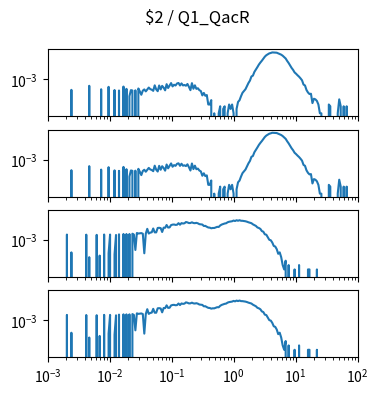

The matplotlib source for this figure: (Note: this script raises an exception after producing the figure.)
import matplotlib.pyplot as plt
import numpy as np

num_plots = 4

fig, ax = plt.subplots(num_plots, 1, sharex=True, sharey=True)
fig.set_size_inches(4, 1*num_plots)

fig.suptitle("$2 / Q1_QacR")

for a in ax:
    a.set_xscale('log')
    a.set_yscale('log')
    a.set_xlim(1.000000e-03, 1.000000e+02)

ax[0].plot([1.000000e-03,1.056818e-03,1.116863e-03,1.180321e-03,1.247384e-03,1.318257e-03,1.393157e-03,1.472313e-03,1.555966e-03,1.644372e-03,1.737801e-03,1.836538e-03,1.940886e-03,2.051162e-03,2.167704e-03,2.290868e-03,2.421029e-03,2.558586e-03,2.703958e-03,2.857591e-03,3.019952e-03,3.191538e-03,3.372873e-03,3.564511e-03,3.767038e-03,3.981072e-03,4.207266e-03,4.446313e-03,4.698941e-03,4.965923e-03,5.248075e-03,5.546257e-03,5.861382e-03,6.194411e-03,6.546362e-03,6.918310e-03,7.311391e-03,7.726806e-03,8.165824e-03,8.629785e-03,9.120108e-03,9.638290e-03,1.018591e-02,1.076465e-02,1.137627e-02,1.202264e-02,1.270574e-02,1.342765e-02,1.419058e-02,1.499685e-02,1.584893e-02,1.674943e-02,1.770109e-02,1.870682e-02,1.976970e-02,2.089296e-02,2.208005e-02,2.333458e-02,2.466039e-02,2.606154e-02,2.754229e-02,2.910717e-02,3.076097e-02,3.250873e-02,3.435579e-02,3.630781e-02,3.837072e-02,4.055085e-02,4.285485e-02,4.528976e-02,4.786301e-02,5.058247e-02,5.345644e-02,5.649370e-02,5.970353e-02,6.309573e-02,6.668068e-02,7.046931e-02,7.447320e-02,7.870458e-02,8.317638e-02,8.790225e-02,9.289664e-02,9.817479e-02,1.037528e-01,1.096478e-01,1.158777e-01,1.224616e-01,1.294196e-01,1.367729e-01,1.445440e-01,1.527566e-01,1.614359e-01,1.706082e-01,1.803018e-01,1.905461e-01,2.013724e-01,2.128139e-01,2.249055e-01,2.376840e-01,2.511886e-01,2.654606e-01,2.805434e-01,2.964831e-01,3.133286e-01,3.311311e-01,3.499452e-01,3.698282e-01,3.908409e-01,4.130475e-01,4.365158e-01,4.613176e-01,4.875285e-01,5.152286e-01,5.445027e-01,5.754399e-01,6.081350e-01,6.426877e-01,6.792036e-01,7.177943e-01,7.585776e-01,8.016781e-01,8.472274e-01,8.953648e-01,9.462372e-01,1.000000e+00,1.056818e+00,1.116863e+00,1.180321e+00,1.247384e+00,1.318257e+00,1.393157e+00,1.472313e+00,1.555966e+00,1.644372e+00,1.737801e+00,1.836538e+00,1.940886e+00,2.051162e+00,2.167704e+00,2.290868e+00,2.421029e+00,2.558586e+00,2.703958e+00,2.857591e+00,3.019952e+00,3.191538e+00,3.372873e+00,3.564511e+00,3.767038e+00,3.981072e+00,4.207266e+00,4.446313e+00,4.698941e+00,4.965923e+00,5.248075e+00,5.546257e+00,5.861382e+00,6.194411e+00,6.546362e+00,6.918310e+00,7.311391e+00,7.726806e+00,8.165824e+00,8.629785e+00,9.120108e+00,9.638290e+00,1.018591e+01,1.076465e+01,1.137627e+01,1.202264e+01,1.270574e+01,1.342765e+01,1.419058e+01,1.499685e+01,1.584893e+01,1.674943e+01,1.770109e+01,1.870682e+01,1.976970e+01,2.089296e+01,2.208005e+01,2.333458e+01,2.466039e+01,2.606154e+01,2.754229e+01,2.910717e+01,3.076097e+01,3.250873e+01,3.435579e+01,3.630781e+01,3.837072e+01,4.055085e+01,4.285485e+01,4.528976e+01,4.786301e+01,5.058247e+01,5.345644e+01,5.649370e+01,5.970353e+01,6.309573e+01,6.668068e+01,7.046931e+01,7.447320e+01,7.870458e+01,8.317638e+01,8.790225e+01,9.289664e+01,9.817479e+01,1.037528e+02,1.096478e+02,1.158777e+02,1.224616e+02,1.294196e+02,1.367729e+02,1.445440e+02,1.527566e+02,1.614359e+02,1.706082e+02,1.803018e+02,1.905461e+02,2.013724e+02,2.128139e+02,2.249055e+02,2.376840e+02,2.511886e+02,2.654606e+02,2.805434e+02,2.964831e+02,3.133286e+02,3.311311e+02,3.499452e+02,3.698282e+02,3.908409e+02,4.130475e+02,4.365158e+02,4.613176e+02,4.875285e+02,5.152286e+02,5.445027e+02,5.754399e+02,6.081350e+02,6.426877e+02,6.792036e+02,7.177943e+02,7.585776e+02,8.016781e+02,8.472274e+02,8.953648e+02,9.462372e+02,], [0.000000e+00,0.000000e+00,0.000000e+00,0.000000e+00,0.000000e+00,0.000000e+00,0.000000e+00,0.000000e+00,0.000000e+00,0.000000e+00,0.000000e+00,0.000000e+00,0.000000e+00,0.000000e+00,0.000000e+00,0.000000e+00,1.894438e-04,0.000000e+00,0.000000e+00,0.000000e+00,0.000000e+00,0.000000e+00,0.000000e+00,0.000000e+00,0.000000e+00,0.000000e+00,0.000000e+00,0.000000e+00,3.606212e-04,0.000000e+00,0.000000e+00,0.000000e+00,0.000000e+00,0.000000e+00,0.000000e+00,0.000000e+00,2.081528e-04,0.000000e+00,0.000000e+00,0.000000e+00,0.000000e+00,3.058217e-04,0.000000e+00,0.000000e+00,0.000000e+00,1.846560e-04,0.000000e+00,0.000000e+00,1.709561e-04,0.000000e+00,0.000000e+00,3.193004e-04,0.000000e+00,2.220739e-04,0.000000e+00,6.849934e-05,1.809743e-04,1.709561e-04,0.000000e+00,1.759652e-04,0.000000e+00,2.359950e-04,1.476805e-04,8.676583e-05,1.670532e-04,2.035862e-04,1.476805e-04,1.987983e-04,2.729704e-04,2.129407e-04,1.946742e-04,1.620441e-04,3.882422e-04,2.033649e-04,1.526896e-04,3.791089e-04,2.033649e-04,3.558333e-04,2.677401e-04,1.755227e-04,4.669809e-04,2.540403e-04,3.782240e-04,5.557378e-04,3.282124e-04,4.254388e-04,3.793302e-04,5.220016e-04,5.637649e-04,3.791089e-04,5.272319e-04,3.834543e-04,4.110753e-04,3.649666e-04,4.815657e-04,3.047156e-04,1.803106e-04,5.498438e-04,2.259768e-04,3.886846e-04,2.216314e-04,2.446858e-04,1.800894e-04,1.568138e-04,7.851751e-05,1.157142e-04,7.395089e-05,8.308414e-05,1.848772e-05,1.848772e-05,3.697544e-05,0.000000e+00,4.566623e-06,0.000000e+00,0.000000e+00,4.566623e-06,1.392110e-05,0.000000e+00,9.133246e-06,1.392110e-05,0.000000e+00,4.566623e-06,1.848772e-05,9.133246e-06,1.848772e-05,4.566623e-06,0.000000e+00,9.133246e-06,2.762097e-05,3.653298e-05,6.872057e-05,1.189534e-04,1.604955e-04,2.105071e-04,3.447090e-04,5.643494e-04,8.255318e-04,1.588016e-03,1.820692e-03,3.297197e-03,4.776942e-03,7.024037e-03,1.050406e-02,1.451390e-02,1.940702e-02,2.674274e-02,3.692917e-02,4.653506e-02,5.429661e-02,6.240030e-02,6.658870e-02,7.261322e-02,7.177340e-02,7.033461e-02,6.941660e-02,6.290604e-02,5.753018e-02,5.080972e-02,4.306439e-02,3.425311e-02,2.771316e-02,1.888706e-02,1.350462e-02,8.987926e-03,6.171376e-03,4.519190e-03,3.030738e-03,2.453495e-03,1.916245e-03,1.537578e-03,1.171063e-03,8.617808e-04,4.400236e-04,3.797726e-04,1.853197e-04,1.250687e-04,9.744770e-05,1.020143e-04,2.305435e-05,4.610869e-05,4.176330e-05,3.240882e-05,1.848772e-05,4.566623e-06,4.566623e-06,0.000000e+00,0.000000e+00,0.000000e+00,0.000000e+00,1.848772e-05,1.392110e-05,0.000000e+00,0.000000e+00,0.000000e+00,0.000000e+00,4.566623e-06,4.176330e-05,1.392110e-05,0.000000e+00,1.392110e-05,0.000000e+00,1.392110e-05,0.000000e+00,0.000000e+00,0.000000e+00,0.000000e+00,0.000000e+00,0.000000e+00,0.000000e+00,0.000000e+00,0.000000e+00,0.000000e+00,0.000000e+00,0.000000e+00,0.000000e+00,4.566623e-06,0.000000e+00,1.392110e-05,0.000000e+00,0.000000e+00,0.000000e+00,0.000000e+00,0.000000e+00,0.000000e+00,0.000000e+00,0.000000e+00,0.000000e+00,0.000000e+00,0.000000e+00,0.000000e+00,0.000000e+00,0.000000e+00,0.000000e+00,0.000000e+00,0.000000e+00,0.000000e+00,0.000000e+00,0.000000e+00,0.000000e+00,0.000000e+00,0.000000e+00,0.000000e+00,0.000000e+00,0.000000e+00,0.000000e+00,0.000000e+00,0.000000e+00,0.000000e+00,0.000000e+00,0.000000e+00,])
ax[1].plot([1.000000e-03,1.056818e-03,1.116863e-03,1.180321e-03,1.247384e-03,1.318257e-03,1.393157e-03,1.472313e-03,1.555966e-03,1.644372e-03,1.737801e-03,1.836538e-03,1.940886e-03,2.051162e-03,2.167704e-03,2.290868e-03,2.421029e-03,2.558586e-03,2.703958e-03,2.857591e-03,3.019952e-03,3.191538e-03,3.372873e-03,3.564511e-03,3.767038e-03,3.981072e-03,4.207266e-03,4.446313e-03,4.698941e-03,4.965923e-03,5.248075e-03,5.546257e-03,5.861382e-03,6.194411e-03,6.546362e-03,6.918310e-03,7.311391e-03,7.726806e-03,8.165824e-03,8.629785e-03,9.120108e-03,9.638290e-03,1.018591e-02,1.076465e-02,1.137627e-02,1.202264e-02,1.270574e-02,1.342765e-02,1.419058e-02,1.499685e-02,1.584893e-02,1.674943e-02,1.770109e-02,1.870682e-02,1.976970e-02,2.089296e-02,2.208005e-02,2.333458e-02,2.466039e-02,2.606154e-02,2.754229e-02,2.910717e-02,3.076097e-02,3.250873e-02,3.435579e-02,3.630781e-02,3.837072e-02,4.055085e-02,4.285485e-02,4.528976e-02,4.786301e-02,5.058247e-02,5.345644e-02,5.649370e-02,5.970353e-02,6.309573e-02,6.668068e-02,7.046931e-02,7.447320e-02,7.870458e-02,8.317638e-02,8.790225e-02,9.289664e-02,9.817479e-02,1.037528e-01,1.096478e-01,1.158777e-01,1.224616e-01,1.294196e-01,1.367729e-01,1.445440e-01,1.527566e-01,1.614359e-01,1.706082e-01,1.803018e-01,1.905461e-01,2.013724e-01,2.128139e-01,2.249055e-01,2.376840e-01,2.511886e-01,2.654606e-01,2.805434e-01,2.964831e-01,3.133286e-01,3.311311e-01,3.499452e-01,3.698282e-01,3.908409e-01,4.130475e-01,4.365158e-01,4.613176e-01,4.875285e-01,5.152286e-01,5.445027e-01,5.754399e-01,6.081350e-01,6.426877e-01,6.792036e-01,7.177943e-01,7.585776e-01,8.016781e-01,8.472274e-01,8.953648e-01,9.462372e-01,1.000000e+00,1.056818e+00,1.116863e+00,1.180321e+00,1.247384e+00,1.318257e+00,1.393157e+00,1.472313e+00,1.555966e+00,1.644372e+00,1.737801e+00,1.836538e+00,1.940886e+00,2.051162e+00,2.167704e+00,2.290868e+00,2.421029e+00,2.558586e+00,2.703958e+00,2.857591e+00,3.019952e+00,3.191538e+00,3.372873e+00,3.564511e+00,3.767038e+00,3.981072e+00,4.207266e+00,4.446313e+00,4.698941e+00,4.965923e+00,5.248075e+00,5.546257e+00,5.861382e+00,6.194411e+00,6.546362e+00,6.918310e+00,7.311391e+00,7.726806e+00,8.165824e+00,8.629785e+00,9.120108e+00,9.638290e+00,1.018591e+01,1.076465e+01,1.137627e+01,1.202264e+01,1.270574e+01,1.342765e+01,1.419058e+01,1.499685e+01,1.584893e+01,1.674943e+01,1.770109e+01,1.870682e+01,1.976970e+01,2.089296e+01,2.208005e+01,2.333458e+01,2.466039e+01,2.606154e+01,2.754229e+01,2.910717e+01,3.076097e+01,3.250873e+01,3.435579e+01,3.630781e+01,3.837072e+01,4.055085e+01,4.285485e+01,4.528976e+01,4.786301e+01,5.058247e+01,5.345644e+01,5.649370e+01,5.970353e+01,6.309573e+01,6.668068e+01,7.046931e+01,7.447320e+01,7.870458e+01,8.317638e+01,8.790225e+01,9.289664e+01,9.817479e+01,1.037528e+02,1.096478e+02,1.158777e+02,1.224616e+02,1.294196e+02,1.367729e+02,1.445440e+02,1.527566e+02,1.614359e+02,1.706082e+02,1.803018e+02,1.905461e+02,2.013724e+02,2.128139e+02,2.249055e+02,2.376840e+02,2.511886e+02,2.654606e+02,2.805434e+02,2.964831e+02,3.133286e+02,3.311311e+02,3.499452e+02,3.698282e+02,3.908409e+02,4.130475e+02,4.365158e+02,4.613176e+02,4.875285e+02,5.152286e+02,5.445027e+02,5.754399e+02,6.081350e+02,6.426877e+02,6.792036e+02,7.177943e+02,7.585776e+02,8.016781e+02,8.472274e+02,8.953648e+02,9.462372e+02,], [0.000000e+00,0.000000e+00,0.000000e+00,0.000000e+00,0.000000e+00,0.000000e+00,0.000000e+00,0.000000e+00,0.000000e+00,0.000000e+00,0.000000e+00,0.000000e+00,0.000000e+00,0.000000e+00,0.000000e+00,0.000000e+00,1.894438e-04,0.000000e+00,0.000000e+00,0.000000e+00,0.000000e+00,0.000000e+00,0.000000e+00,0.000000e+00,0.000000e+00,0.000000e+00,0.000000e+00,0.000000e+00,3.606212e-04,0.000000e+00,0.000000e+00,0.000000e+00,0.000000e+00,0.000000e+00,0.000000e+00,0.000000e+00,2.081528e-04,0.000000e+00,0.000000e+00,0.000000e+00,0.000000e+00,3.058217e-04,0.000000e+00,0.000000e+00,0.000000e+00,1.846560e-04,0.000000e+00,0.000000e+00,1.709561e-04,0.000000e+00,0.000000e+00,3.193004e-04,0.000000e+00,2.220739e-04,0.000000e+00,6.849934e-05,1.809743e-04,1.709561e-04,0.000000e+00,1.759652e-04,0.000000e+00,2.359950e-04,1.476805e-04,8.676583e-05,1.670532e-04,2.035862e-04,1.476805e-04,1.987983e-04,2.729704e-04,2.129407e-04,1.946742e-04,1.620441e-04,3.882422e-04,2.033649e-04,1.526896e-04,3.791089e-04,2.033649e-04,3.558333e-04,2.677401e-04,1.755227e-04,4.669809e-04,2.540403e-04,3.782240e-04,5.557378e-04,3.282124e-04,4.254388e-04,3.793302e-04,5.220016e-04,5.637649e-04,3.791089e-04,5.272319e-04,3.834543e-04,4.110753e-04,3.649666e-04,4.815657e-04,3.047156e-04,1.803106e-04,5.498438e-04,2.259768e-04,3.886846e-04,2.216314e-04,2.446858e-04,1.800894e-04,1.568138e-04,7.851751e-05,1.157142e-04,7.395089e-05,8.308414e-05,1.848772e-05,1.848772e-05,3.697544e-05,0.000000e+00,4.566623e-06,0.000000e+00,0.000000e+00,4.566623e-06,1.392110e-05,0.000000e+00,9.133246e-06,1.392110e-05,0.000000e+00,4.566623e-06,1.848772e-05,9.133246e-06,1.848772e-05,4.566623e-06,0.000000e+00,9.133246e-06,2.762097e-05,3.653298e-05,6.872057e-05,1.189534e-04,1.604955e-04,2.105071e-04,3.447090e-04,5.643494e-04,8.255318e-04,1.588016e-03,1.820692e-03,3.297197e-03,4.776942e-03,7.024037e-03,1.050406e-02,1.451390e-02,1.940702e-02,2.674274e-02,3.692917e-02,4.653506e-02,5.429661e-02,6.240030e-02,6.658870e-02,7.261322e-02,7.177340e-02,7.033461e-02,6.941660e-02,6.290604e-02,5.753018e-02,5.080972e-02,4.306439e-02,3.425311e-02,2.771316e-02,1.888706e-02,1.350462e-02,8.987926e-03,6.171376e-03,4.519190e-03,3.030738e-03,2.453495e-03,1.916245e-03,1.537578e-03,1.171063e-03,8.617808e-04,4.400236e-04,3.797726e-04,1.853197e-04,1.250687e-04,9.744770e-05,1.020143e-04,2.305435e-05,4.610869e-05,4.176330e-05,3.240882e-05,1.848772e-05,4.566623e-06,4.566623e-06,0.000000e+00,0.000000e+00,0.000000e+00,0.000000e+00,1.848772e-05,1.392110e-05,0.000000e+00,0.000000e+00,0.000000e+00,0.000000e+00,4.566623e-06,4.176330e-05,1.392110e-05,0.000000e+00,1.392110e-05,0.000000e+00,1.392110e-05,0.000000e+00,0.000000e+00,0.000000e+00,0.000000e+00,0.000000e+00,0.000000e+00,0.000000e+00,0.000000e+00,0.000000e+00,0.000000e+00,0.000000e+00,0.000000e+00,0.000000e+00,4.566623e-06,0.000000e+00,1.392110e-05,0.000000e+00,0.000000e+00,0.000000e+00,0.000000e+00,0.000000e+00,0.000000e+00,0.000000e+00,0.000000e+00,0.000000e+00,0.000000e+00,0.000000e+00,0.000000e+00,0.000000e+00,0.000000e+00,0.000000e+00,0.000000e+00,0.000000e+00,0.000000e+00,0.000000e+00,0.000000e+00,0.000000e+00,0.000000e+00,0.000000e+00,0.000000e+00,0.000000e+00,0.000000e+00,0.000000e+00,0.000000e+00,0.000000e+00,0.000000e+00,0.000000e+00,0.000000e+00,])
ax[2].plot([1.000000e-03,1.056818e-03,1.116863e-03,1.180321e-03,1.247384e-03,1.318257e-03,1.393157e-03,1.472313e-03,1.555966e-03,1.644372e-03,1.737801e-03,1.836538e-03,1.940886e-03,2.051162e-03,2.167704e-03,2.290868e-03,2.421029e-03,2.558586e-03,2.703958e-03,2.857591e-03,3.019952e-03,3.191538e-03,3.372873e-03,3.564511e-03,3.767038e-03,3.981072e-03,4.207266e-03,4.446313e-03,4.698941e-03,4.965923e-03,5.248075e-03,5.546257e-03,5.861382e-03,6.194411e-03,6.546362e-03,6.918310e-03,7.311391e-03,7.726806e-03,8.165824e-03,8.629785e-03,9.120108e-03,9.638290e-03,1.018591e-02,1.076465e-02,1.137627e-02,1.202264e-02,1.270574e-02,1.342765e-02,1.419058e-02,1.499685e-02,1.584893e-02,1.674943e-02,1.770109e-02,1.870682e-02,1.976970e-02,2.089296e-02,2.208005e-02,2.333458e-02,2.466039e-02,2.606154e-02,2.754229e-02,2.910717e-02,3.076097e-02,3.250873e-02,3.435579e-02,3.630781e-02,3.837072e-02,4.055085e-02,4.285485e-02,4.528976e-02,4.786301e-02,5.058247e-02,5.345644e-02,5.649370e-02,5.970353e-02,6.309573e-02,6.668068e-02,7.046931e-02,7.447320e-02,7.870458e-02,8.317638e-02,8.790225e-02,9.289664e-02,9.817479e-02,1.037528e-01,1.096478e-01,1.158777e-01,1.224616e-01,1.294196e-01,1.367729e-01,1.445440e-01,1.527566e-01,1.614359e-01,1.706082e-01,1.803018e-01,1.905461e-01,2.013724e-01,2.128139e-01,2.249055e-01,2.376840e-01,2.511886e-01,2.654606e-01,2.805434e-01,2.964831e-01,3.133286e-01,3.311311e-01,3.499452e-01,3.698282e-01,3.908409e-01,4.130475e-01,4.365158e-01,4.613176e-01,4.875285e-01,5.152286e-01,5.445027e-01,5.754399e-01,6.081350e-01,6.426877e-01,6.792036e-01,7.177943e-01,7.585776e-01,8.016781e-01,8.472274e-01,8.953648e-01,9.462372e-01,1.000000e+00,1.056818e+00,1.116863e+00,1.180321e+00,1.247384e+00,1.318257e+00,1.393157e+00,1.472313e+00,1.555966e+00,1.644372e+00,1.737801e+00,1.836538e+00,1.940886e+00,2.051162e+00,2.167704e+00,2.290868e+00,2.421029e+00,2.558586e+00,2.703958e+00,2.857591e+00,3.019952e+00,3.191538e+00,3.372873e+00,3.564511e+00,3.767038e+00,3.981072e+00,4.207266e+00,4.446313e+00,4.698941e+00,4.965923e+00,5.248075e+00,5.546257e+00,5.861382e+00,6.194411e+00,6.546362e+00,6.918310e+00,7.311391e+00,7.726806e+00,8.165824e+00,8.629785e+00,9.120108e+00,9.638290e+00,1.018591e+01,1.076465e+01,1.137627e+01,1.202264e+01,1.270574e+01,1.342765e+01,1.419058e+01,1.499685e+01,1.584893e+01,1.674943e+01,1.770109e+01,1.870682e+01,1.976970e+01,2.089296e+01,2.208005e+01,2.333458e+01,2.466039e+01,2.606154e+01,2.754229e+01,2.910717e+01,3.076097e+01,3.250873e+01,3.435579e+01,3.630781e+01,3.837072e+01,4.055085e+01,4.285485e+01,4.528976e+01,4.786301e+01,5.058247e+01,5.345644e+01,5.649370e+01,5.970353e+01,6.309573e+01,6.668068e+01,7.046931e+01,7.447320e+01,7.870458e+01,8.317638e+01,8.790225e+01,9.289664e+01,9.817479e+01,1.037528e+02,1.096478e+02,1.158777e+02,1.224616e+02,1.294196e+02,1.367729e+02,1.445440e+02,1.527566e+02,1.614359e+02,1.706082e+02,1.803018e+02,1.905461e+02,2.013724e+02,2.128139e+02,2.249055e+02,2.376840e+02,2.511886e+02,2.654606e+02,2.805434e+02,2.964831e+02,3.133286e+02,3.311311e+02,3.499452e+02,3.698282e+02,3.908409e+02,4.130475e+02,4.365158e+02,4.613176e+02,4.875285e+02,5.152286e+02,5.445027e+02,5.754399e+02,6.081350e+02,6.426877e+02,6.792036e+02,7.177943e+02,7.585776e+02,8.016781e+02,8.472274e+02,8.953648e+02,9.462372e+02,], [0.000000e+00,0.000000e+00,0.000000e+00,0.000000e+00,0.000000e+00,0.000000e+00,0.000000e+00,0.000000e+00,0.000000e+00,0.000000e+00,0.000000e+00,0.000000e+00,0.000000e+00,2.399942e-03,0.000000e+00,0.000000e+00,1.414518e-04,0.000000e+00,0.000000e+00,0.000000e+00,0.000000e+00,0.000000e+00,0.000000e+00,0.000000e+00,0.000000e+00,0.000000e+00,2.360437e-03,0.000000e+00,6.601084e-05,0.000000e+00,0.000000e+00,0.000000e+00,0.000000e+00,2.291303e-03,0.000000e+00,8.487108e-05,0.000000e+00,0.000000e+00,2.419695e-03,0.000000e+00,0.000000e+00,1.225916e-04,2.399942e-03,0.000000e+00,0.000000e+00,1.037313e-04,2.251798e-03,0.000000e+00,2.513996e-03,0.000000e+00,0.000000e+00,2.632512e-03,0.000000e+00,2.621743e-03,0.000000e+00,2.623528e-03,0.000000e+00,2.740259e-03,2.380190e-03,2.074626e-04,3.093575e-03,2.834500e-03,2.929247e-03,3.028456e-03,2.755489e-03,1.225916e-04,2.760457e-03,5.963057e-03,2.821500e-03,3.284794e-03,3.438353e-03,6.301589e-03,3.411847e-03,3.402863e-03,6.853770e-03,7.037344e-03,6.675104e-03,3.619696e-03,7.200333e-03,7.062511e-03,1.097264e-02,7.330510e-03,7.495730e-03,1.084290e-02,1.164339e-02,1.189292e-02,1.115805e-02,1.143504e-02,1.473283e-02,1.151316e-02,1.482535e-02,1.390545e-02,1.448866e-02,1.762123e-02,1.658511e-02,1.491965e-02,1.510278e-02,1.686573e-02,1.505078e-02,1.466286e-02,1.544991e-02,1.432535e-02,1.253289e-02,1.210642e-02,1.180344e-02,9.400493e-03,9.568391e-03,8.316511e-03,7.384690e-03,7.212957e-03,6.509955e-03,6.853696e-03,6.815264e-03,7.428342e-03,8.196318e-03,8.031604e-03,1.021671e-02,1.177090e-02,1.276469e-02,1.393989e-02,1.455647e-02,1.698989e-02,1.842327e-02,1.920463e-02,1.996758e-02,2.228019e-02,2.065375e-02,2.342709e-02,2.162549e-02,2.358696e-02,2.152310e-02,2.141759e-02,2.073773e-02,1.986340e-02,1.852299e-02,1.688348e-02,1.580667e-02,1.464721e-02,1.220302e-02,1.085541e-02,9.487593e-03,7.469101e-03,6.828299e-03,5.894271e-03,4.196849e-03,3.772048e-03,2.498982e-03,2.348100e-03,1.546986e-03,1.047189e-03,9.713023e-04,6.789686e-04,3.960650e-04,3.583445e-04,2.357530e-04,1.131614e-04,1.418980e-04,6.601084e-05,1.886024e-05,9.430120e-06,3.772048e-05,0.000000e+00,1.886024e-05,0.000000e+00,0.000000e+00,0.000000e+00,9.430120e-06,0.000000e+00,0.000000e+00,1.886024e-05,0.000000e+00,0.000000e+00,0.000000e+00,0.000000e+00,0.000000e+00,9.430120e-06,9.430120e-06,0.000000e+00,0.000000e+00,0.000000e+00,0.000000e+00,9.430120e-06,0.000000e+00,0.000000e+00,0.000000e+00,0.000000e+00,0.000000e+00,0.000000e+00,0.000000e+00,0.000000e+00,0.000000e+00,0.000000e+00,0.000000e+00,0.000000e+00,0.000000e+00,0.000000e+00,0.000000e+00,0.000000e+00,0.000000e+00,0.000000e+00,0.000000e+00,0.000000e+00,0.000000e+00,0.000000e+00,0.000000e+00,0.000000e+00,0.000000e+00,0.000000e+00,0.000000e+00,0.000000e+00,0.000000e+00,0.000000e+00,0.000000e+00,0.000000e+00,0.000000e+00,0.000000e+00,0.000000e+00,0.000000e+00,0.000000e+00,0.000000e+00,0.000000e+00,0.000000e+00,0.000000e+00,0.000000e+00,0.000000e+00,0.000000e+00,0.000000e+00,0.000000e+00,0.000000e+00,0.000000e+00,0.000000e+00,0.000000e+00,0.000000e+00,0.000000e+00,0.000000e+00,0.000000e+00,0.000000e+00,0.000000e+00,0.000000e+00,0.000000e+00,0.000000e+00,0.000000e+00,0.000000e+00,0.000000e+00,0.000000e+00,0.000000e+00,0.000000e+00,0.000000e+00,0.000000e+00,0.000000e+00,])
ax[3].plot([1.000000e-03,1.056818e-03,1.116863e-03,1.180321e-03,1.247384e-03,1.318257e-03,1.393157e-03,1.472313e-03,1.555966e-03,1.644372e-03,1.737801e-03,1.836538e-03,1.940886e-03,2.051162e-03,2.167704e-03,2.290868e-03,2.421029e-03,2.558586e-03,2.703958e-03,2.857591e-03,3.019952e-03,3.191538e-03,3.372873e-03,3.564511e-03,3.767038e-03,3.981072e-03,4.207266e-03,4.446313e-03,4.698941e-03,4.965923e-03,5.248075e-03,5.546257e-03,5.861382e-03,6.194411e-03,6.546362e-03,6.918310e-03,7.311391e-03,7.726806e-03,8.165824e-03,8.629785e-03,9.120108e-03,9.638290e-03,1.018591e-02,1.076465e-02,1.137627e-02,1.202264e-02,1.270574e-02,1.342765e-02,1.419058e-02,1.499685e-02,1.584893e-02,1.674943e-02,1.770109e-02,1.870682e-02,1.976970e-02,2.089296e-02,2.208005e-02,2.333458e-02,2.466039e-02,2.606154e-02,2.754229e-02,2.910717e-02,3.076097e-02,3.250873e-02,3.435579e-02,3.630781e-02,3.837072e-02,4.055085e-02,4.285485e-02,4.528976e-02,4.786301e-02,5.058247e-02,5.345644e-02,5.649370e-02,5.970353e-02,6.309573e-02,6.668068e-02,7.046931e-02,7.447320e-02,7.870458e-02,8.317638e-02,8.790225e-02,9.289664e-02,9.817479e-02,1.037528e-01,1.096478e-01,1.158777e-01,1.224616e-01,1.294196e-01,1.367729e-01,1.445440e-01,1.527566e-01,1.614359e-01,1.706082e-01,1.803018e-01,1.905461e-01,2.013724e-01,2.128139e-01,2.249055e-01,2.376840e-01,2.511886e-01,2.654606e-01,2.805434e-01,2.964831e-01,3.133286e-01,3.311311e-01,3.499452e-01,3.698282e-01,3.908409e-01,4.130475e-01,4.365158e-01,4.613176e-01,4.875285e-01,5.152286e-01,5.445027e-01,5.754399e-01,6.081350e-01,6.426877e-01,6.792036e-01,7.177943e-01,7.585776e-01,8.016781e-01,8.472274e-01,8.953648e-01,9.462372e-01,1.000000e+00,1.056818e+00,1.116863e+00,1.180321e+00,1.247384e+00,1.318257e+00,1.393157e+00,1.472313e+00,1.555966e+00,1.644372e+00,1.737801e+00,1.836538e+00,1.940886e+00,2.051162e+00,2.167704e+00,2.290868e+00,2.421029e+00,2.558586e+00,2.703958e+00,2.857591e+00,3.019952e+00,3.191538e+00,3.372873e+00,3.564511e+00,3.767038e+00,3.981072e+00,4.207266e+00,4.446313e+00,4.698941e+00,4.965923e+00,5.248075e+00,5.546257e+00,5.861382e+00,6.194411e+00,6.546362e+00,6.918310e+00,7.311391e+00,7.726806e+00,8.165824e+00,8.629785e+00,9.120108e+00,9.638290e+00,1.018591e+01,1.076465e+01,1.137627e+01,1.202264e+01,1.270574e+01,1.342765e+01,1.419058e+01,1.499685e+01,1.584893e+01,1.674943e+01,1.770109e+01,1.870682e+01,1.976970e+01,2.089296e+01,2.208005e+01,2.333458e+01,2.466039e+01,2.606154e+01,2.754229e+01,2.910717e+01,3.076097e+01,3.250873e+01,3.435579e+01,3.630781e+01,3.837072e+01,4.055085e+01,4.285485e+01,4.528976e+01,4.786301e+01,5.058247e+01,5.345644e+01,5.649370e+01,5.970353e+01,6.309573e+01,6.668068e+01,7.046931e+01,7.447320e+01,7.870458e+01,8.317638e+01,8.790225e+01,9.289664e+01,9.817479e+01,1.037528e+02,1.096478e+02,1.158777e+02,1.224616e+02,1.294196e+02,1.367729e+02,1.445440e+02,1.527566e+02,1.614359e+02,1.706082e+02,1.803018e+02,1.905461e+02,2.013724e+02,2.128139e+02,2.249055e+02,2.376840e+02,2.511886e+02,2.654606e+02,2.805434e+02,2.964831e+02,3.133286e+02,3.311311e+02,3.499452e+02,3.698282e+02,3.908409e+02,4.130475e+02,4.365158e+02,4.613176e+02,4.875285e+02,5.152286e+02,5.445027e+02,5.754399e+02,6.081350e+02,6.426877e+02,6.792036e+02,7.177943e+02,7.585776e+02,8.016781e+02,8.472274e+02,8.953648e+02,9.462372e+02,], [0.000000e+00,0.000000e+00,0.000000e+00,0.000000e+00,0.000000e+00,0.000000e+00,0.000000e+00,0.000000e+00,0.000000e+00,0.000000e+00,0.000000e+00,0.000000e+00,0.000000e+00,2.399942e-03,0.000000e+00,0.000000e+00,1.414518e-04,0.000000e+00,0.000000e+00,0.000000e+00,0.000000e+00,0.000000e+00,0.000000e+00,0.000000e+00,0.000000e+00,0.000000e+00,2.360437e-03,0.000000e+00,6.601084e-05,0.000000e+00,0.000000e+00,0.000000e+00,0.000000e+00,2.291303e-03,0.000000e+00,8.487108e-05,0.000000e+00,0.000000e+00,2.419695e-03,0.000000e+00,0.000000e+00,1.225916e-04,2.399942e-03,0.000000e+00,0.000000e+00,1.037313e-04,2.251798e-03,0.000000e+00,2.513996e-03,0.000000e+00,0.000000e+00,2.632512e-03,0.000000e+00,2.621743e-03,0.000000e+00,2.623528e-03,0.000000e+00,2.740259e-03,2.380190e-03,2.074626e-04,3.093575e-03,2.834500e-03,2.929247e-03,3.028456e-03,2.755489e-03,1.225916e-04,2.760457e-03,5.963057e-03,2.821500e-03,3.284794e-03,3.438353e-03,6.301589e-03,3.411847e-03,3.402863e-03,6.853770e-03,7.037344e-03,6.675104e-03,3.619696e-03,7.200333e-03,7.062511e-03,1.097264e-02,7.330510e-03,7.495730e-03,1.084290e-02,1.164339e-02,1.189292e-02,1.115805e-02,1.143504e-02,1.473283e-02,1.151316e-02,1.482535e-02,1.390545e-02,1.448866e-02,1.762123e-02,1.658511e-02,1.491965e-02,1.510278e-02,1.686573e-02,1.505078e-02,1.466286e-02,1.544991e-02,1.432535e-02,1.253289e-02,1.210642e-02,1.180344e-02,9.400493e-03,9.568391e-03,8.316511e-03,7.384690e-03,7.212957e-03,6.509955e-03,6.853696e-03,6.815264e-03,7.428342e-03,8.196318e-03,8.031604e-03,1.021671e-02,1.177090e-02,1.276469e-02,1.393989e-02,1.455647e-02,1.698989e-02,1.842327e-02,1.920463e-02,1.996758e-02,2.228019e-02,2.065375e-02,2.342709e-02,2.162549e-02,2.358696e-02,2.152310e-02,2.141759e-02,2.073773e-02,1.986340e-02,1.852299e-02,1.688348e-02,1.580667e-02,1.464721e-02,1.220302e-02,1.085541e-02,9.487593e-03,7.469101e-03,6.828299e-03,5.894271e-03,4.196849e-03,3.772048e-03,2.498982e-03,2.348100e-03,1.546986e-03,1.047189e-03,9.713023e-04,6.789686e-04,3.960650e-04,3.583445e-04,2.357530e-04,1.131614e-04,1.418980e-04,6.601084e-05,1.886024e-05,9.430120e-06,3.772048e-05,0.000000e+00,1.886024e-05,0.000000e+00,0.000000e+00,0.000000e+00,9.430120e-06,0.000000e+00,0.000000e+00,1.886024e-05,0.000000e+00,0.000000e+00,0.000000e+00,0.000000e+00,0.000000e+00,9.430120e-06,9.430120e-06,0.000000e+00,0.000000e+00,0.000000e+00,0.000000e+00,9.430120e-06,0.000000e+00,0.000000e+00,0.000000e+00,0.000000e+00,0.000000e+00,0.000000e+00,0.000000e+00,0.000000e+00,0.000000e+00,0.000000e+00,0.000000e+00,0.000000e+00,0.000000e+00,0.000000e+00,0.000000e+00,0.000000e+00,0.000000e+00,0.000000e+00,0.000000e+00,0.000000e+00,0.000000e+00,0.000000e+00,0.000000e+00,0.000000e+00,0.000000e+00,0.000000e+00,0.000000e+00,0.000000e+00,0.000000e+00,0.000000e+00,0.000000e+00,0.000000e+00,0.000000e+00,0.000000e+00,0.000000e+00,0.000000e+00,0.000000e+00,0.000000e+00,0.000000e+00,0.000000e+00,0.000000e+00,0.000000e+00,0.000000e+00,0.000000e+00,0.000000e+00,0.000000e+00,0.000000e+00,0.000000e+00,0.000000e+00,0.000000e+00,0.000000e+00,0.000000e+00,0.000000e+00,0.000000e+00,0.000000e+00,0.000000e+00,0.000000e+00,0.000000e+00,0.000000e+00,0.000000e+00,0.000000e+00,0.000000e+00,0.000000e+00,0.000000e+00,0.000000e+00,0.000000e+00,0.000000e+00,0.000000e+00,])


plt.savefig("/root/output/cytometry_plot_$2_Q1_QacR.png", bbox_inches='tight')
